Photos from the image-classification dataset "dataset_main" in the GitHub repository Markelowww/diplom. Its 4 classes are: AMD, CSR, DME, ERM.

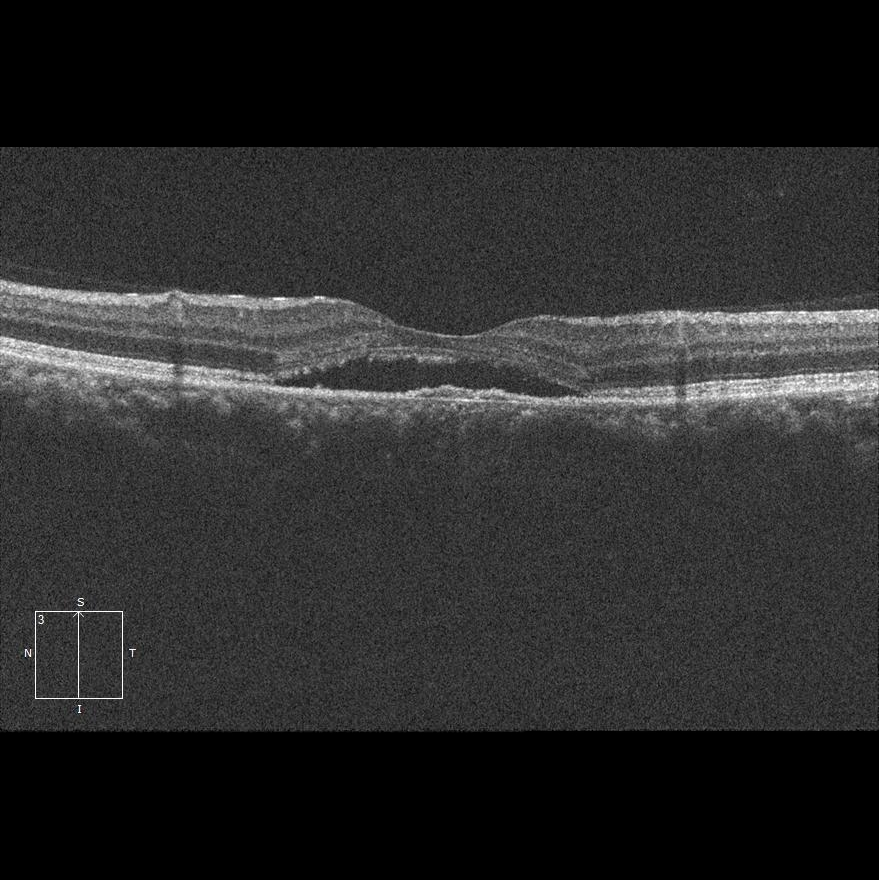
Label: CSR

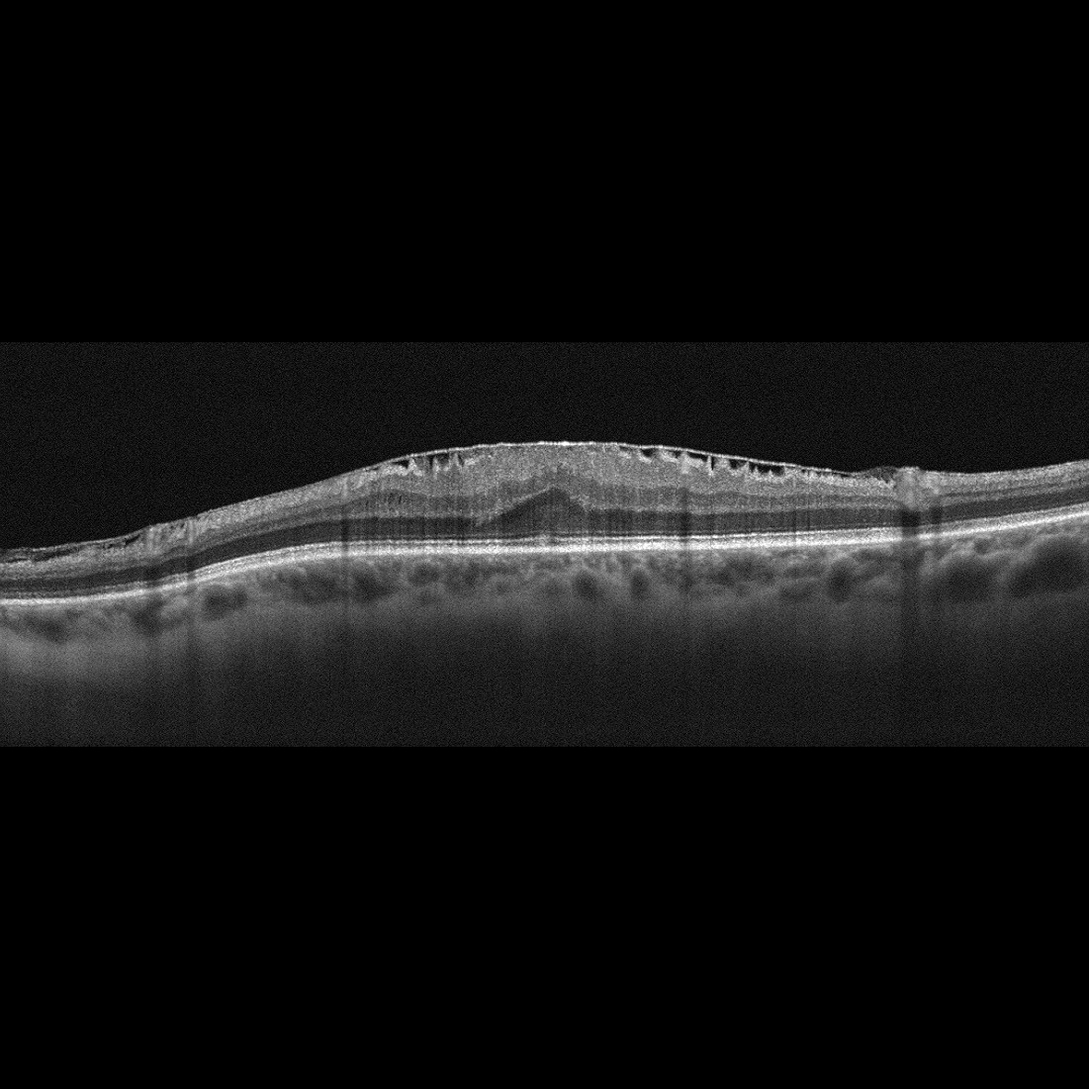
Label: ERM

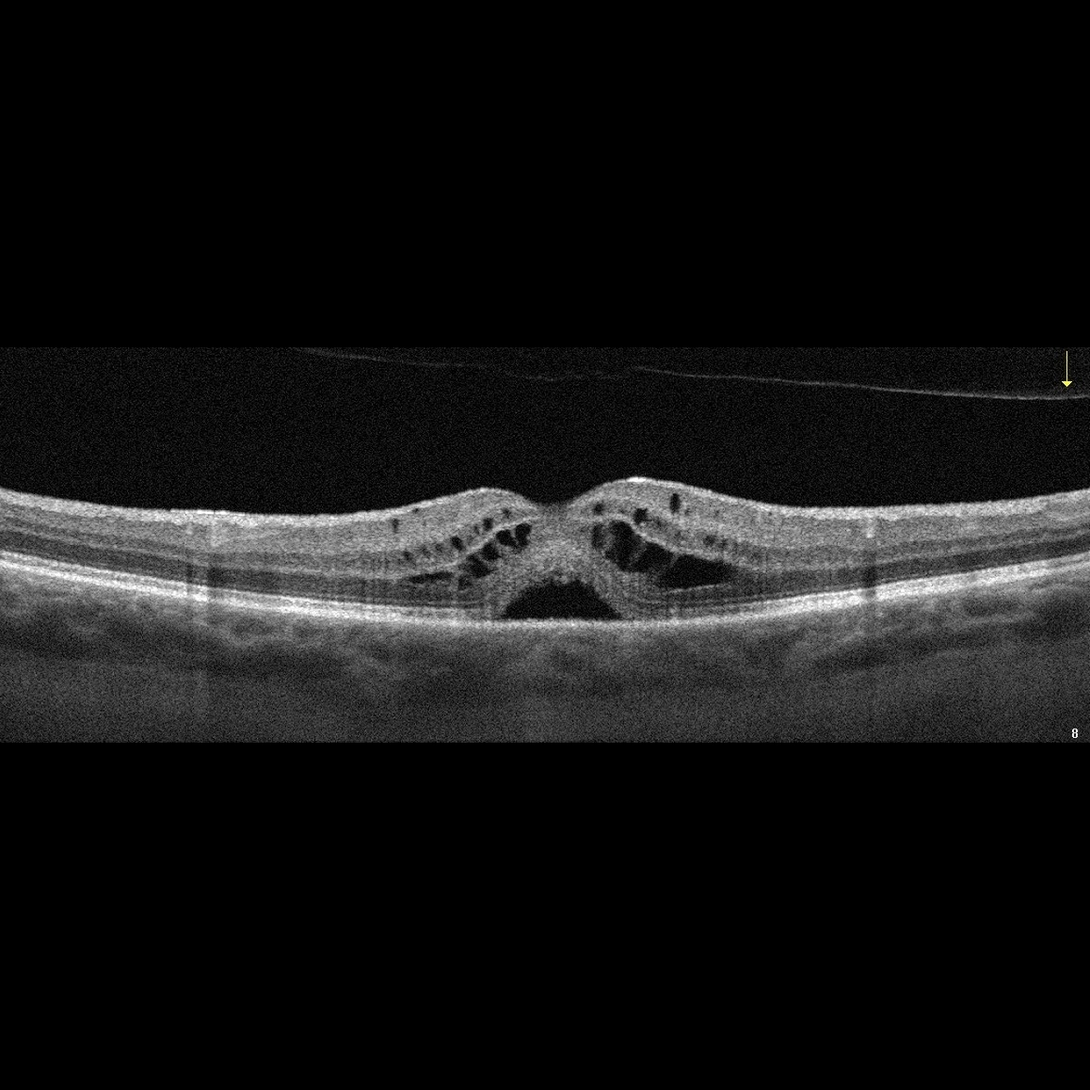
Label: DME

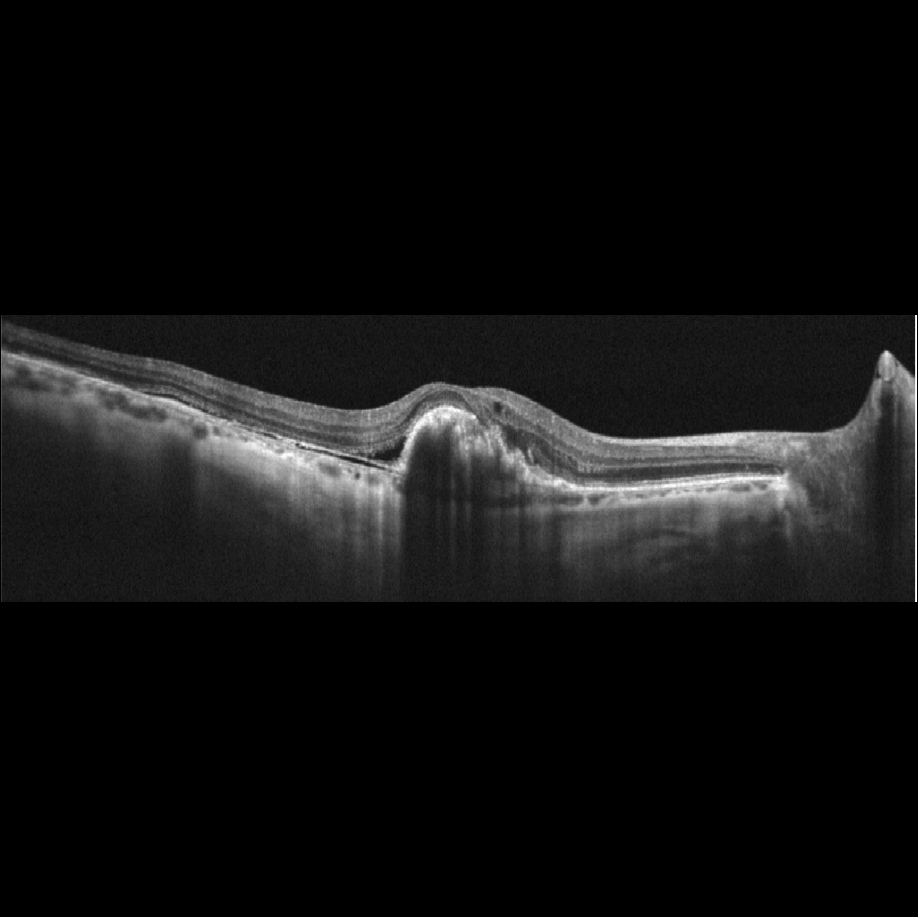
Label: AMD

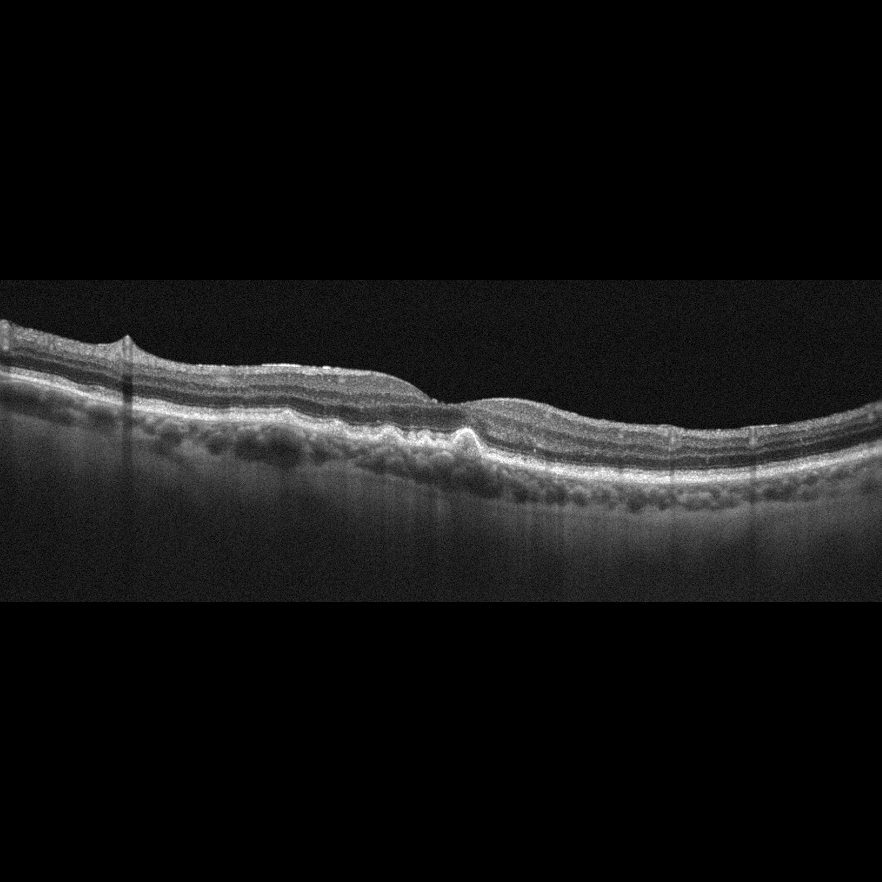
Label: AMD

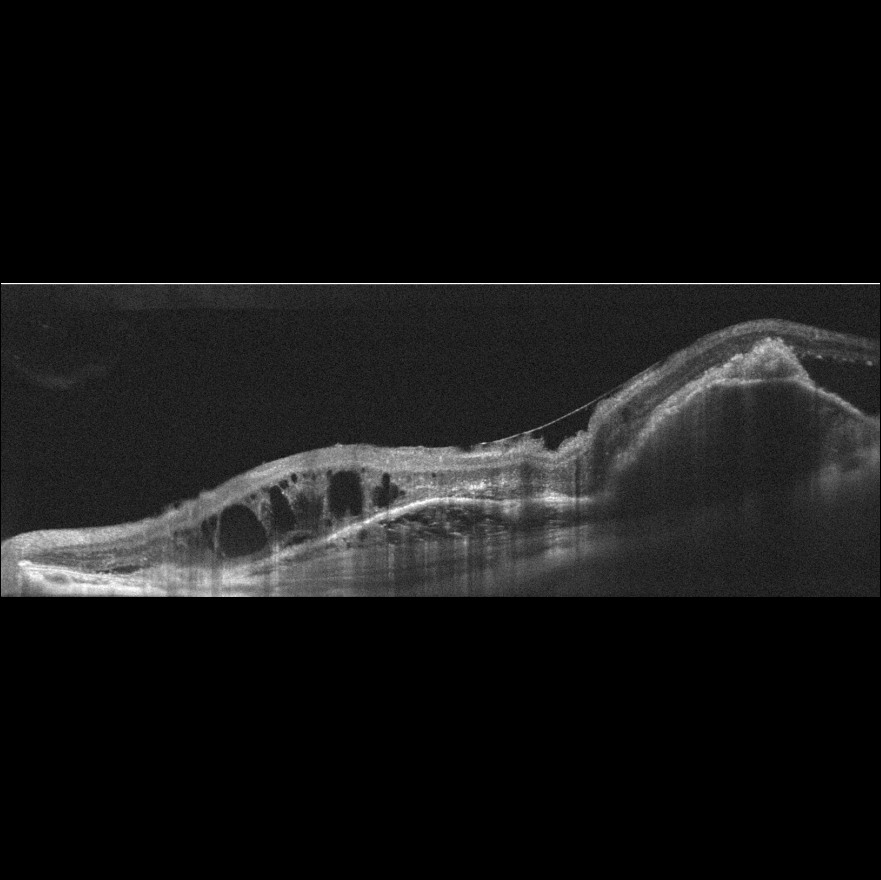
Label: AMD
